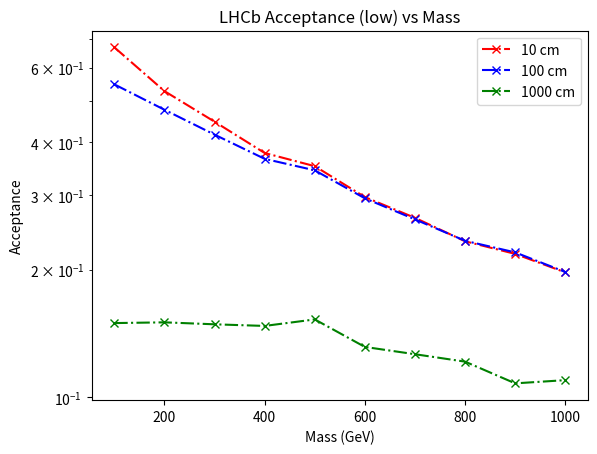

This chart was generated by the following Python code:

# This script is plotting number of Events Produced that pass cuts vs Mass for low taus (10-100-1000 cm)
import matplotlib.pyplot as plt
import numpy as np

## for 10 cm 
x1 = [100, 200, 300, 400, 500, 600, 700, 800, 900, 1000]
y1 = [6700,5280,4471,3771,3510,2967,2650,2333,2178,1970]
y1 = [element / 10000 for element in y1]

plt.plot(x1, y1,marker='x', linestyle='dashdot', color='r', label='10 cm')


## for 100 cm 
x2 = [100,200, 300, 400, 500, 600, 700, 800, 900, 1000]
y2 = [5478,4771,4167,3653,3432,2947,2628,2339,2196,1974]
y2 = [element / 10000 for element in y2]
plt.plot(x2, y2,marker='x', linestyle='dashdot', color='b', label='100 cm')

## for 1000 cm 
x3 = [100, 200, 300, 400, 500, 600, 700, 800, 900, 1000]
y3 = [1495,1501,1485,1472,1525,1313,1262,1212,1077,1096]
y3 = [element / 10000 for element in y3]

plt.plot(x3, y3,marker='x', linestyle='dashdot', color='g', label='1000 cm')


plt.yscale('log')
plt.title('LHCb Acceptance (low) vs Mass')
plt.xlabel('Mass (GeV)')
plt.ylabel('Acceptance')
plt.legend()
plt.savefig('acc_low_LHCb.pdf')  
plt.show()
